Labelled photos from "ecg_dataset", an image-classification folder in SupriyaSkarpe/CPP-final-disease-prediction. The possible labels are: arrhythmia, normal.

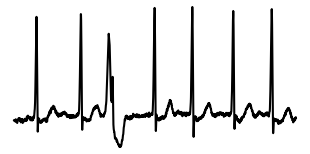
Label: arrhythmia

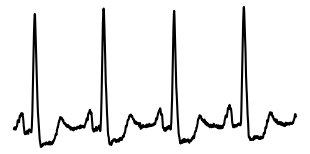
Label: normal

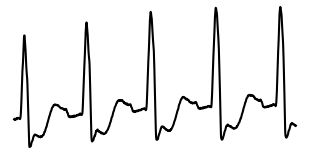
Label: arrhythmia

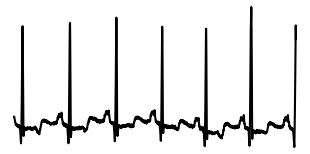
Label: normal

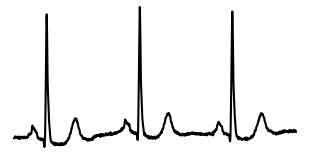
Label: normal

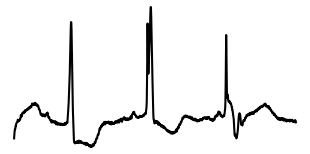
Label: arrhythmia
